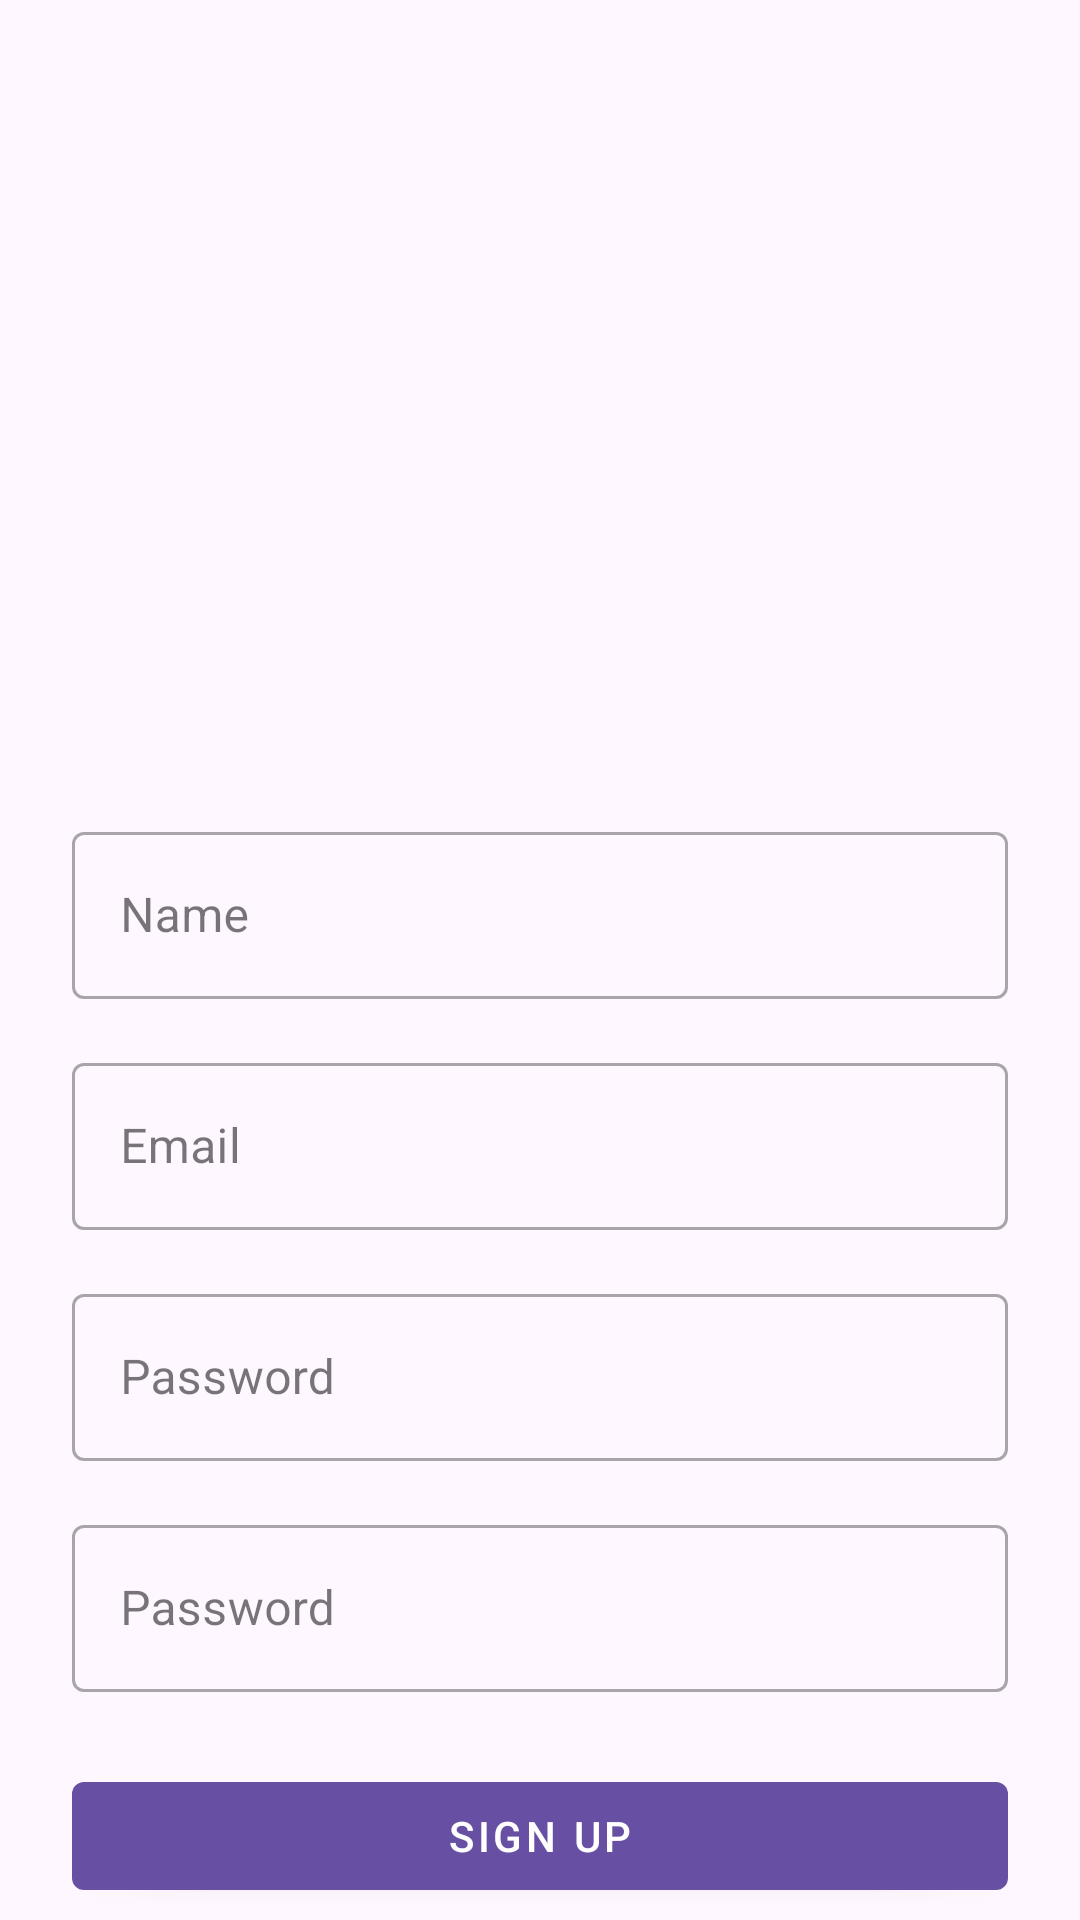

Produce the Android XML layout that renders to this screen, including the resource entries it uses.
<!-- AndroidManifest.xml: application theme Theme.Cropsafe -->
<!-- res/layout/activity_signup.xml -->
<?xml version="1.0" encoding="utf-8"?>
<LinearLayout
    xmlns:android="http://schemas.android.com/apk/res/android"
    xmlns:app="http://schemas.android.com/apk/res-auto"
    xmlns:tools="http://schemas.android.com/tools"
    android:id="@+id/container"
    android:layout_width="match_parent"
    android:layout_height="match_parent"
    android:orientation="vertical"

    tools:context=".SignupActivity"
    >

    <ImageView
        android:id="@+id/logo"
        android:layout_width="200dp"
        android:layout_height="200dp"
        android:layout_gravity="center_horizontal"
        android:layout_marginTop="48dp"
        android:src="@drawable/logo1"/>

    <com.google.android.material.textfield.TextInputLayout
        android:id="@+id/textInputName"
        style="@style/Widget.MaterialComponents.TextInputLayout.OutlinedBox"
        android:layout_width="match_parent"
        android:layout_height="wrap_content"
        android:layout_marginStart="24dp"
        android:layout_marginTop="24dp"
        android:layout_marginEnd="24dp">

        <com.google.android.material.textfield.TextInputEditText
            android:id="@+id/editTextName"

            android:layout_width="match_parent"
            android:layout_height="wrap_content"
            android:hint="Name"
            android:maxLines="1"
            android:singleLine="true" />

    </com.google.android.material.textfield.TextInputLayout>

    <com.google.android.material.textfield.TextInputLayout
        android:id="@+id/textInputEmail"
        style="@style/Widget.MaterialComponents.TextInputLayout.OutlinedBox"
        android:layout_width="match_parent"
        android:layout_height="wrap_content"
        android:layout_marginStart="24dp"
        android:layout_marginTop="16dp"
        android:layout_marginEnd="24dp">

        <com.google.android.material.textfield.TextInputEditText
            android:id="@+id/editTextEmail"
            android:layout_width="match_parent"
            android:layout_height="wrap_content"
            android:hint="Email"
            android:inputType="textEmailAddress"
            android:maxLines="1"
            android:singleLine="true" />

    </com.google.android.material.textfield.TextInputLayout>

    <com.google.android.material.textfield.TextInputLayout
        android:id="@+id/textInputPassword"
        style="@style/Widget.MaterialComponents.TextInputLayout.OutlinedBox"
        android:layout_width="match_parent"
        android:layout_height="wrap_content"
        android:layout_marginStart="24dp"
        android:layout_marginTop="16dp"
        android:layout_marginEnd="24dp">

        <com.google.android.material.textfield.TextInputEditText
            android:id="@+id/enterPassword"
            android:layout_width="match_parent"
            android:layout_height="wrap_content"
            android:hint="Password"
            android:inputType="textPassword"
            android:maxLines="1"
            android:singleLine="true" />

    </com.google.android.material.textfield.TextInputLayout>
    <com.google.android.material.textfield.TextInputLayout
        android:id="@+id/textReInputPassword"
        style="@style/Widget.MaterialComponents.TextInputLayout.OutlinedBox"
        android:layout_width="match_parent"
        android:layout_height="wrap_content"
        android:layout_marginStart="24dp"
        android:layout_marginTop="16dp"
        android:layout_marginEnd="24dp">

        <com.google.android.material.textfield.TextInputEditText
            android:id="@+id/reenterPassword"
            android:layout_width="match_parent"
            android:layout_height="wrap_content"
            android:hint="Password"
            android:inputType="textPassword"
            android:maxLines="1"
            android:singleLine="true" />

    </com.google.android.material.textfield.TextInputLayout>
    <com.google.android.material.button.MaterialButton
        android:id="@+id/buttonSignUp"
        style="@style/Widget.MaterialComponents.Button"
        android:layout_width="match_parent"
        android:layout_height="wrap_content"
        android:text="Sign Up"
        android:textColor="@android:color/white"
        android:layout_marginTop="24dp"
        android:layout_marginStart="24dp"
        android:layout_marginEnd="24dp"
        app:cornerRadius="4dp" />

    <Button
        android:id="@+id/loginRedirect"
        android:layout_width="wrap_content"
        android:layout_height="wrap_content"
        android:text="Already Have an Account? Login"
        android:layout_gravity="center_horizontal"
        android:layout_marginTop="16dp" />

</LinearLayout>
<!-- resources referenced by this layout -->
<resources>
  <style name="Theme.Cropsafe" parent="Base.Theme.Cropsafe" />
  <style name="Base.Theme.Cropsafe" parent="Theme.Material3.DayNight.NoActionBar">
          
          
      </style>
</resources>
